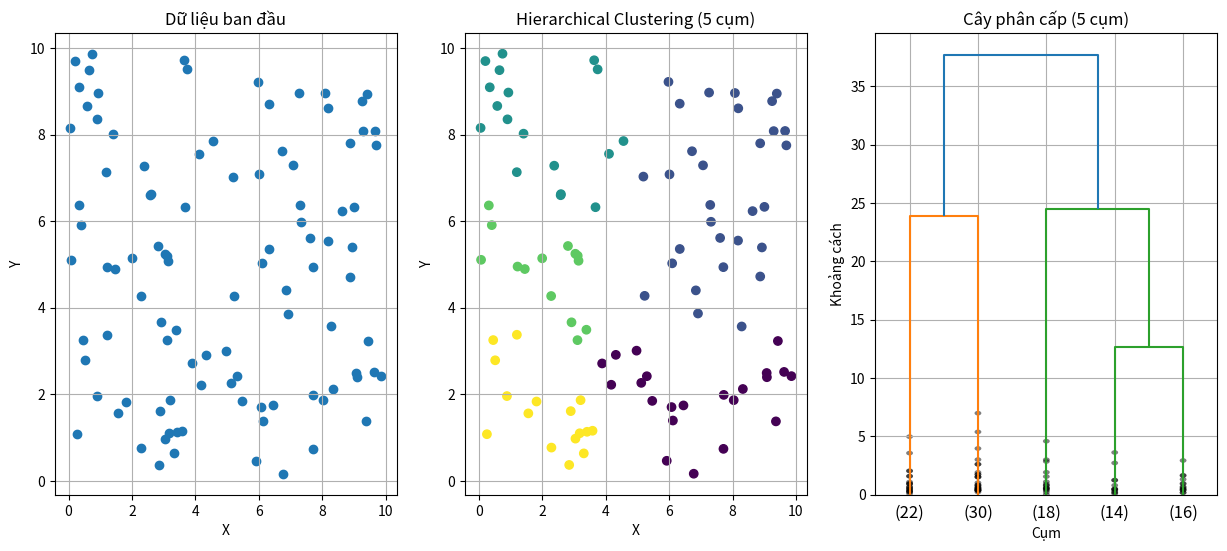
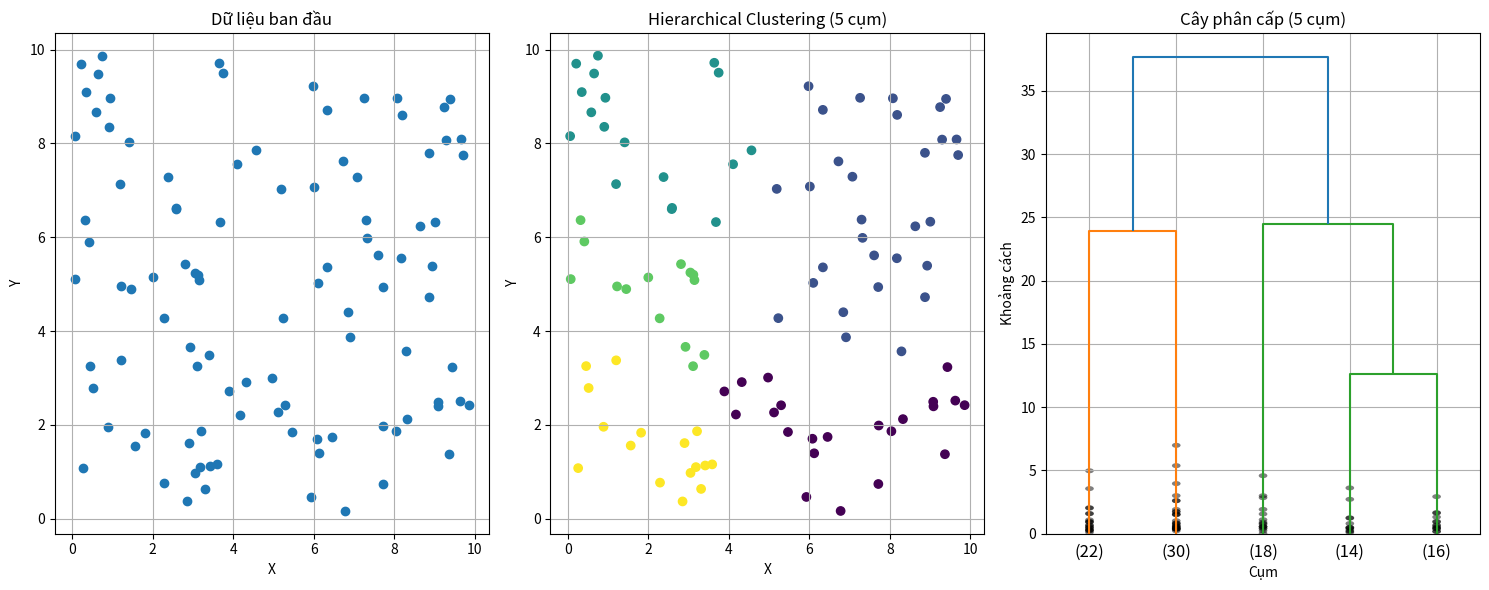

Generate these figures, in order, with matplotlib:
import numpy as np
import matplotlib.pyplot as plt
from scipy.cluster.hierarchy import linkage, fcluster, dendrogram

# =========================
# 1. Sinh dữ liệu ngẫu nhiên
# =========================
np.random.seed(42)
X = np.random.rand(100, 2) * 10

# =========================
# 2. Hierarchical Clustering
# =========================
Z = linkage(X, method='ward')
labels = fcluster(Z, t=5, criterion='maxclust')

# =========================
# 3. Trực quan hóa trên 1 figure
# =========================
plt.figure(figsize=(15, 6))

# --- Biểu đồ 1: Dữ liệu ban đầu ---
plt.subplot(1, 3, 1)
plt.scatter(X[:, 0], X[:, 1])
plt.title("Dữ liệu ban đầu")
plt.xlabel("X")
plt.ylabel("Y")
plt.grid(True)

# --- Biểu đồ 2: Kết quả phân cụm ---
plt.subplot(1, 3, 2)
plt.scatter(X[:, 0], X[:, 1], c=labels)
plt.title("Hierarchical Clustering (5 cụm)")
plt.xlabel("X")
plt.ylabel("Y")
plt.grid(True)

# --- Biểu đồ 3: Cây phân cấp (Dendrogram) ---
plt.subplot(1, 3, 3)
dendrogram(
    Z,
    truncate_mode='lastp',   # rút gọn cây
    p=5,                     # hiển thị 5 cụm
    show_leaf_counts=True,   # hiện số điểm mỗi cụm
    show_contracted=True     # gom nhánh cho gọn
)
plt.title("Cây phân cấp (5 cụm)")
plt.xlabel("Cụm")
plt.ylabel("Khoảng cách")
plt.grid(True)

import numpy as np
import matplotlib.pyplot as plt
from scipy.cluster.hierarchy import linkage, fcluster, dendrogram

# =========================
# 1. Sinh dữ liệu ngẫu nhiên
# =========================
np.random.seed(42)
X = np.random.rand(100, 2) * 10

# =========================
# 2. Hierarchical Clustering
# =========================
Z = linkage(X, method='ward')
labels = fcluster(Z, t=5, criterion='maxclust')

# =========================
# 3. Trực quan hóa trên 1 figure
# =========================
plt.figure(figsize=(15, 6))

# --- Biểu đồ 1: Dữ liệu ban đầu ---
plt.subplot(1, 3, 1)
plt.scatter(X[:, 0], X[:, 1])
plt.title("Dữ liệu ban đầu")
plt.xlabel("X")
plt.ylabel("Y")
plt.grid(True)

# --- Biểu đồ 2: Kết quả phân cụm ---
plt.subplot(1, 3, 2)
plt.scatter(X[:, 0], X[:, 1], c=labels)
plt.title("Hierarchical Clustering (5 cụm)")
plt.xlabel("X")
plt.ylabel("Y")
plt.grid(True)

# --- Biểu đồ 3: Cây phân cấp (Dendrogram) ---
plt.subplot(1, 3, 3)
dendrogram(
    Z,
    truncate_mode='lastp',   # rút gọn cây
    p=5,                     # hiển thị 5 cụm
    show_leaf_counts=True,   # hiện số điểm mỗi cụm
    show_contracted=True     # gom nhánh cho gọn
)
plt.title("Cây phân cấp (5 cụm)")
plt.xlabel("Cụm")
plt.ylabel("Khoảng cách")
plt.grid(True)

plt.tight_layout()
plt.show()
